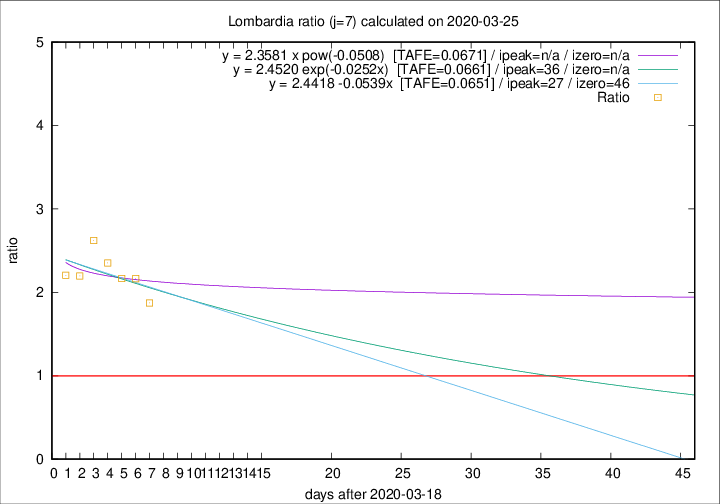

Source data for this figure (header and first rows):
2020-03-25, 296, 4474, 2515, 1342, 1.8741
2020-03-24, 402, 4178, 2538, 1172, 2.166
2020-03-23, 320, 3776, 2356, 1087, 2.167
2020-03-22, 361, 3456, 2238, 951, 2.353
2020-03-21, 546, 3095, 2129, 812, 2.622
2020-03-20, 381, 2549, 1659, 755, 2.197
2020-03-19, 209, 2168, 1424, 646, 2.204
